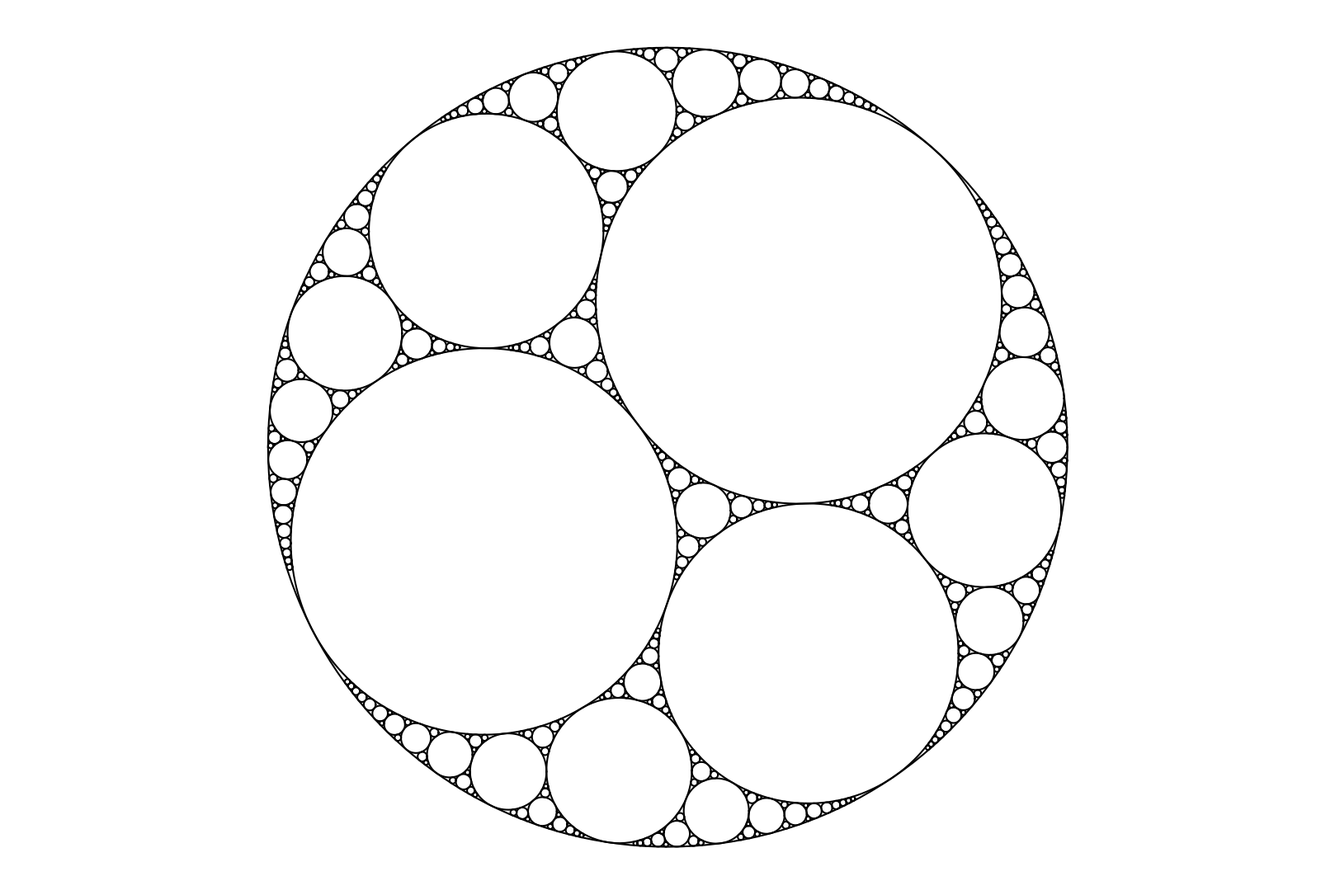

This chart was generated by the following Python code:
# By Timothy Edmonds
# Apollolian Gasket Creator
# 8/06/2026

import numpy as np
import math
import matplotlib.pyplot as plt
import matplotlib.patches as patches

def generate_fractal_fig(circle_type, letter, num_generations, seed=None):
    rng = np.random.default_rng(seed)
    
    if circle_type == "Letter":
        if letter == "L":
            init_circles = 6
            num_first_gen_circles = 8
        elif letter == "O":
            init_circles = 8
            num_first_gen_circles = 12
        elif letter == "U":
            init_circles = 5
            num_first_gen_circles = 6
        num_circles = int(init_circles + num_first_gen_circles*(1-3**(num_generations-1))/(1-3))
        # total number of circles = inital number + number in first generation
        # (note that the initial number is the 0th generation in this)
        # + number in first generation * 3 (this is the second gen)
        # + number in first generation * 3^2 (this is the third gen)
        # + number in first generation * 3^3 (this is the fourth gen)
        # etc.
        # this formula can be written using the sum of a geometric series to be
        # total number = init_num + 3*(1-3^(num_gen)/(1-3)
        circle_parents = np.zeros([num_circles,3],dtype=np.int32)
        curv_array = np.zeros(num_circles)
        x_pos_array = np.zeros(num_circles)
        y_pos_array = np.zeros(num_circles)
        
        
        if letter == "L":
            # This is for the Letter "L"
            curv_array[0] = -1
            curv_array[1:4] = [1 + math.sqrt(2)] * 3
            x_pos_array[0] = 0.0
            y_pos_array[0] = 0.0
            x_pos_array[[1,2]] = 1/(1+math.sqrt(2))
            x_pos_array[[3]] = -1/(1+math.sqrt(2))
            y_pos_array[[1,3]] = 1/(1+math.sqrt(2))
            y_pos_array[[2]] = -1/(1+math.sqrt(2))
            
            # For the letter L, adding another circle for symmetry 
            curv_array[4] = 1 + math.sqrt(2)
            x_pos_array[4] = -1/(1+math.sqrt(2))
            y_pos_array[4] = -1/(1+math.sqrt(2))
            curv_array[5] = 3 + 2*math.sqrt(2)
            x_pos_array[5] = 0.0
            y_pos_array[5] = 0.0
            
            circle_parents[6,:] = [0,1,2]
            circle_parents[7,:] = [0,1,3]
            circle_parents[8,:] = [0,2,4]
            circle_parents[9,:] = [0,3,4]
            circle_parents[10,:] = [1,2,5]
            circle_parents[11,:] = [1,3,5]
            circle_parents[12,:] = [2,4,5]
            circle_parents[13,:] = [3,4,5]
        
        elif letter == "O":
            # This is for the Letter "O"
            curv_array[0] = -1
            curv_array[1:4] = 3
            x_pos_array[[0,1]] = 0.0
            y_pos_array[[0,1]] = 0.0
            x_pos_array[2] = 2/3
            y_pos_array[2] = 0.0
            x_pos_array[3] = 1/3
            y_pos_array[3] = 1/math.sqrt(3)
            
            # For the letter O adding another
            # 4 circles around the centre circle for symmetry
            curv_array[4:8] = 3
            x_pos_array[4] = -1/3
            y_pos_array[4] = 1/math.sqrt(3)
            x_pos_array[5] = -2/3
            y_pos_array[5] = 0
            x_pos_array[6] = -1/3
            y_pos_array[6] = -1/math.sqrt(3)
            x_pos_array[7] = 1/3
            y_pos_array[7] = -1/math.sqrt(3)
            circle_parents[8,:] = [0,2,3]
            circle_parents[9,:] = [0,2,7]
            circle_parents[10,:] = [0,3,4]
            circle_parents[11,:] = [0,4,5]
            circle_parents[12,:] = [0,5,6]
            circle_parents[13,:] = [0,6,7]
            circle_parents[14,:] = [1,2,3]
            circle_parents[15,:] = [1,2,7]
            circle_parents[16,:] = [1,3,4]
            circle_parents[17,:] = [1,4,5]
            circle_parents[18,:] = [1,5,6]
            circle_parents[19,:] = [1,6,7]
        
        elif letter == "U":
            # This is for the Letter "U"
            curv_array[0] = -1
            curv_array[1] = 3/2
            curv_array[2] = 3
            curv_array[3] = 7/2
            x_pos_array[0:2] = 0
            y_pos_array[0] = 0
            y_pos_array[1] = 1/3
            y_pos_array[2] = -2/3
            x_pos_array[3] = 4/7
            y_pos_array[3] = -3/7
            
            # For the letter U adding another circle for symmetry
            curv_array[4] = 7/2
            x_pos_array[4] = -4/7
            y_pos_array[4] = -3/7
            circle_parents[5,:] = [0,1,3]
            circle_parents[6,:] = [0,1,4]
            circle_parents[7,:] = [0,2,3]
            circle_parents[8,:] = [0,2,4]
            circle_parents[9,:] = [1,2,3]
            circle_parents[10,:] = [1,2,4]
        
        bends_times_centers_array = np.multiply(curv_array, x_pos_array + 1j*y_pos_array)
        
    else:
        init_circles = 4
        num_first_gen_circles = 4
        num_circles = int(init_circles + num_first_gen_circles*(1-3**(num_generations-1))/(1-3))
        circle_parents = np.zeros([num_circles,3],dtype=np.int32)
        curv_array = np.zeros(num_circles)
        x_pos_array = np.zeros(num_circles)
        y_pos_array = np.zeros(num_circles)

        z_init_pos_array = np.zeros(4) + 1j*np.zeros(4)
        
        curv_array[1] = 1/np.sqrt(rng.random())
        curv_array[2] = 1/np.sqrt(rng.random())
        curv_array[3] = 1/np.sqrt(rng.random())
        
        curv_array[0] = curv_array[1] + curv_array[2] + curv_array[3] - 2*np.sqrt(curv_array[1]*curv_array[2] + curv_array[2]*curv_array[3] + curv_array[1]*curv_array[3])
        curv_array[0:4] /= np.sign(curv_array[0])*curv_array[0]
        r_array = 1/curv_array[0:4]
        alpha = np.arccos(((r_array[1]+r_array[2])**2 + (r_array[1]+r_array[3])**2 - (r_array[2] + r_array[3])**2)/(2*(r_array[1]+r_array[2])*(r_array[1]+r_array[3])))
        z_init_pos_array[1] = 0 + 1j*0
        z_init_pos_array[2] = z_init_pos_array[1] + r_array[1] + r_array[2]
        z_init_pos_array[3] = z_init_pos_array[1] + np.exp(1j*alpha)*(r_array[1] + r_array[3])
        
        z_init_pos_array[0] = circle_overlap_test([curv_array[1],curv_array[2],curv_array[3]], np.multiply(curv_array[1:4],z_init_pos_array[1:4]), curv_array[0])
        
        #z_init_pos_array[0] = z_init_pos_array[2]*curv_array[2] + z_init_pos_array[3]*curv_array[3] - 2*np.sqrt(z_init_pos_array[2]*curv_array[2]*z_init_pos_array[3]*curv_array[3])
        z_init_pos_array[0] /= curv_array[0]
        z_init_pos_array -= z_init_pos_array[0]
        
        z_init_pos_array *= np.exp(1j*rng.random()*2*np.pi)
        
        for ii in range(0,init_circles):
            x_pos_array[ii] = z_init_pos_array[ii].real
            y_pos_array[ii] = z_init_pos_array[ii].imag
        
        # plt.figure(1)
        # for ii in range(0,4):
        #     r_ii = 1/curv_array[ii]
        #     x_ii = x_pos_array[ii]
        #     y_ii = y_pos_array[ii]
        #     theta_range = np.linspace(0,2*math.pi,max(200 - math.floor(1/r_ii),100))
        #     plt.text(x_ii+0.02*rng.random(), y_ii+0.02*rng.random(), str(ii), fontsize=12, color="black", ha='left', va='bottom')
        #     #plt.text(x_ii*curv_array[ii], y_ii*curv_array[ii], str(ii), fontsize=12, color="black", ha='left', va='bottom')
        #     x_range = x_ii + r_ii*np.cos(theta_range)
        #     y_range = y_ii + r_ii*np.sin(theta_range)
        #     if abs(r_ii) > 0.0025:
        #         plt.plot(x_range,y_range,'k','linewidth', 0.01)
        #         #plt.plot(x_range*curv_array[ii],y_range*curv_array[ii],'k','linewidth', 0.01)
        #     else:
        #         pass
        # plt.xlim(-1.1,1.1)
        # plt.ylim(-1.1,1.1)
        # plt.axis('equal')
        # plt.axis('off')
        # plt.title('Initial circles')
        
        bends_times_centers_array = np.multiply(curv_array, x_pos_array + 1j*y_pos_array)
        
        none_flipped = False
        while not(none_flipped):
            none_flipped = True
            for ii in [0,1,2,3]:
                values_array = np.setdiff1d(np.array([0,1,2,3]), ii)
                c_0 = curv_array[values_array[0]]
                c_1 = curv_array[values_array[1]]
                c_2 = curv_array[values_array[2]]
                c_ii_flip = 2*(c_0 + c_1 + c_2) - curv_array[ii]
                #print('beep')
                #print(ii)
                #print(c_ii_flip)
                #print(curv_array[ii])
                if c_ii_flip < curv_array[ii]:
                    none_flipped = False
                    #print('flipped')
                    curv_array[ii] = c_ii_flip
                    z_0 = z_init_pos_array[values_array[0]]
                    z_1 = z_init_pos_array[values_array[1]]
                    z_2 = z_init_pos_array[values_array[2]]
                    bends_times_centers_array[ii] = 2*(z_0*c_0 + z_1*c_1 + z_2*c_2) - bends_times_centers_array[ii]
                    z_init_pos_array[ii] = bends_times_centers_array[ii] / curv_array[ii]
            
        for ii in range(0,init_circles):
            x_pos_array[ii] = z_init_pos_array[ii].real
            y_pos_array[ii] = z_init_pos_array[ii].imag
        
        circle_parents[4,:] = [0,1,2]
        circle_parents[5,:] = [0,1,3]
        circle_parents[6,:] = [0,2,3]
        circle_parents[7,:] = [1,2,3]
        
        # plt.figure(2)
        # for ii in range(0,4):
        #     r_ii = 1/curv_array[ii]
        #     x_ii = x_pos_array[ii]
        #     y_ii = y_pos_array[ii]
        #     theta_range = np.linspace(0,2*math.pi,max(200 - math.floor(1/r_ii),100))
        #     plt.text(x_ii+0.02*rng.random(), y_ii+0.02*rng.random(), str(ii), fontsize=12, color="black", ha='left', va='bottom')
        #     #plt.text(x_ii*curv_array[ii], y_ii*curv_array[ii], str(ii), fontsize=12, color="black", ha='left', va='bottom')
        #     x_range = x_ii + r_ii*np.cos(theta_range)
        #     y_range = y_ii + r_ii*np.sin(theta_range)
        #     if abs(r_ii) > 0.0025:
        #         plt.plot(x_range,y_range,'k','linewidth', 0.01)
        #         #plt.plot(x_range*curv_array[ii],y_range*curv_array[ii],'k','linewidth', 0.01)
        #     else:
        #         pass
        # plt.xlim(-1.1,1.1)
        # plt.ylim(-1.1,1.1)
        # plt.axis('equal')
        # plt.axis('off')
        # plt.title('After flipping')
        
    # Let's calculate the curvatures for the first generation of children
        
    for ii in range(init_circles, init_circles+num_first_gen_circles):
        curv_0 = curv_array[circle_parents[ii,0]]
        curv_1 = curv_array[circle_parents[ii,1]]
        curv_2 = curv_array[circle_parents[ii,2]]
        btc_0 = bends_times_centers_array[circle_parents[ii,0]]
        btc_1 = bends_times_centers_array[circle_parents[ii,1]]
        btc_2 = bends_times_centers_array[circle_parents[ii,2]]
        z_0 = x_pos_array[circle_parents[ii,0]] + 1j*y_pos_array[circle_parents[ii,0]]
        z_1 = x_pos_array[circle_parents[ii,1]] + 1j*y_pos_array[circle_parents[ii,1]]
        z_2 = x_pos_array[circle_parents[ii,2]] + 1j*y_pos_array[circle_parents[ii,2]]
        curv_array[ii] = curv_0 + curv_1 + curv_2 + 2*np.sqrt(curv_0*(curv_1 + curv_2) + curv_1*curv_2)
        #bends_times_centers_array[ii] = z_0*curv_0 + z_1*curv_1 + z_2*curv_2 + 2*np.sqrt(curv_0*curv_1*z_0*z_1 + curv_0*curv_2*z_0*z_2 + curv_1*curv_2*z_1*z_2)
        bends_times_centers_array[ii] = circle_overlap_test([curv_0,curv_1,curv_2], [btc_0,btc_1,btc_2], curv_array[ii])
        z_pos = bends_times_centers_array[ii] / curv_array[ii]
        x_pos_array[ii] = z_pos.real
        y_pos_array[ii] = z_pos.imag
        

    # Now we initialise the second generation of circles (children created from the
    # children initialised above)

    for ii in range(2,num_generations):
        beginning_pos_parents = int(init_circles + num_first_gen_circles*(1-3**(ii-2))/(1-3))
        ending_pos_parents = int(init_circles + num_first_gen_circles*(1-3**(ii-1))/(1-3) - 1)
        beginning_pos_children = int(init_circles + num_first_gen_circles*(1-3**(ii-1))/(1-3))
        for jj in range(0, ending_pos_parents-beginning_pos_parents+1):
            for kk in range(0,3):
                new_triplet = [int(ll) for ll in circle_parents[beginning_pos_parents+jj,:]]
                new_triplet[kk] = beginning_pos_parents + jj
                child_pos = beginning_pos_children + jj*3 + kk
                circle_parents[child_pos] = [qq for qq in new_triplet]
                curv_0 = curv_array[new_triplet[0]]
                curv_1 = curv_array[new_triplet[1]]
                curv_2 = curv_array[new_triplet[2]]
                btc_0 = bends_times_centers_array[new_triplet[0]]
                btc_1 = bends_times_centers_array[new_triplet[1]]
                btc_2 = bends_times_centers_array[new_triplet[2]]
                curv_array[child_pos] = curv_0 + curv_1 + curv_2 + 2*np.sqrt(curv_0*(curv_1 + curv_2) + curv_1*curv_2)
                bends_times_centers_array[child_pos] = circle_overlap_test([curv_0,curv_1,curv_2], [btc_0,btc_1,btc_2], curv_array[child_pos])
                z_pos = bends_times_centers_array[child_pos] / curv_array[child_pos]
                x_pos_array[child_pos] = z_pos.real
                y_pos_array[child_pos] = z_pos.imag
                
    if circle_type == "Letter":
        if circle_type == "L":
            filled_circles = [2,3,4]
        elif circle_type == "O":        
            filled_circles = [2,3,4,5,6,7]
        else: # circle_type == "U"
            filled_circles = [2,3,4,5,6,13,16,46,37,109,136]
    else:
        filled_circles = []
        
    fig, ax = plt.subplots()

    for ii in range(0,num_circles):
        r_ii = 1/curv_array[ii]
        x_ii = x_pos_array[ii]
        y_ii = y_pos_array[ii]
        theta_range = np.linspace(0,2*math.pi,max(200 - math.floor(1/r_ii),25))
        #plt.text(x_ii+0.02*rng.random(), y_ii+0.02*rng.random(), str(ii), fontsize=12, color="black", ha='left', va='bottom')
        #plt.text(x_ii*curv_array[ii], y_ii*curv_array[ii], str(ii), fontsize=12, color="black", ha='left', va='bottom')
        x_range = x_ii + r_ii*np.cos(theta_range)
        y_range = y_ii + r_ii*np.sin(theta_range)
        if ii in filled_circles:
            circle = patches.Circle((x_ii, y_ii), r_ii, color=[0.2,0.2,0.2], linewidth=0.001)
            plt.plot(x_range,y_range,'k','linewidth', 0.01)
            ax.add_patch(circle)
        else:
            if abs(r_ii) > 0.005:
                plt.plot(x_range,y_range,'k','linewidth', 0.01)
                #plt.plot(x_range*curv_array[ii],y_range*curv_array[ii],'k','linewidth', 0.01)
            else:
                pass
        
    return fig, ax

def circle_overlap_test(c_vec, btc_vec, c):
    b_0 = btc_vec[0]
    b_1 = btc_vec[1]
    b_2 = btc_vec[2]
    delta = b_0*(b_1 + b_2) + b_1*b_2
    b_3_pos = 2*np.sqrt(delta) + b_0 + b_1 + b_2
    b_3_neg = -2*np.sqrt(delta) + b_0 + b_1 + b_2
    pos_overstepping = 0
    neg_overstepping = 0
    for ii in range(0,3):
        if c_vec[ii] > 0:
            z_pos = b_3_pos/c
            z_neg = b_3_neg/c
            z_ii = btc_vec[ii] / c_vec[ii]
            pos_overstepping += np.abs(np.abs(z_pos - z_ii) - (1/c + 1/c_vec[ii]))
            neg_overstepping += np.abs(np.abs(z_neg - z_ii) - (1/c + 1/c_vec[ii]))
    if pos_overstepping > neg_overstepping:
        b_3 = b_3_neg
    else:
        b_3 = b_3_pos
    
    return b_3

###########################

my_circle_type = "NA" # change  this variable to make different circles
my_letter = "NA"
num_generations = 12
my_seed = None

myfig, myax = generate_fractal_fig(my_circle_type, my_letter, num_generations, my_seed)

myfig.tight_layout()
myfig.set_size_inches(18, 12)
myax.set_xlim(-1.65,1.65)
myax.set_ylim(-1.1,1.1)
myax.set_aspect('equal')
myax.set_axis_off()

myfig.savefig(my_circle_type + "_fig.png", bbox_inches='tight', dpi=500)
